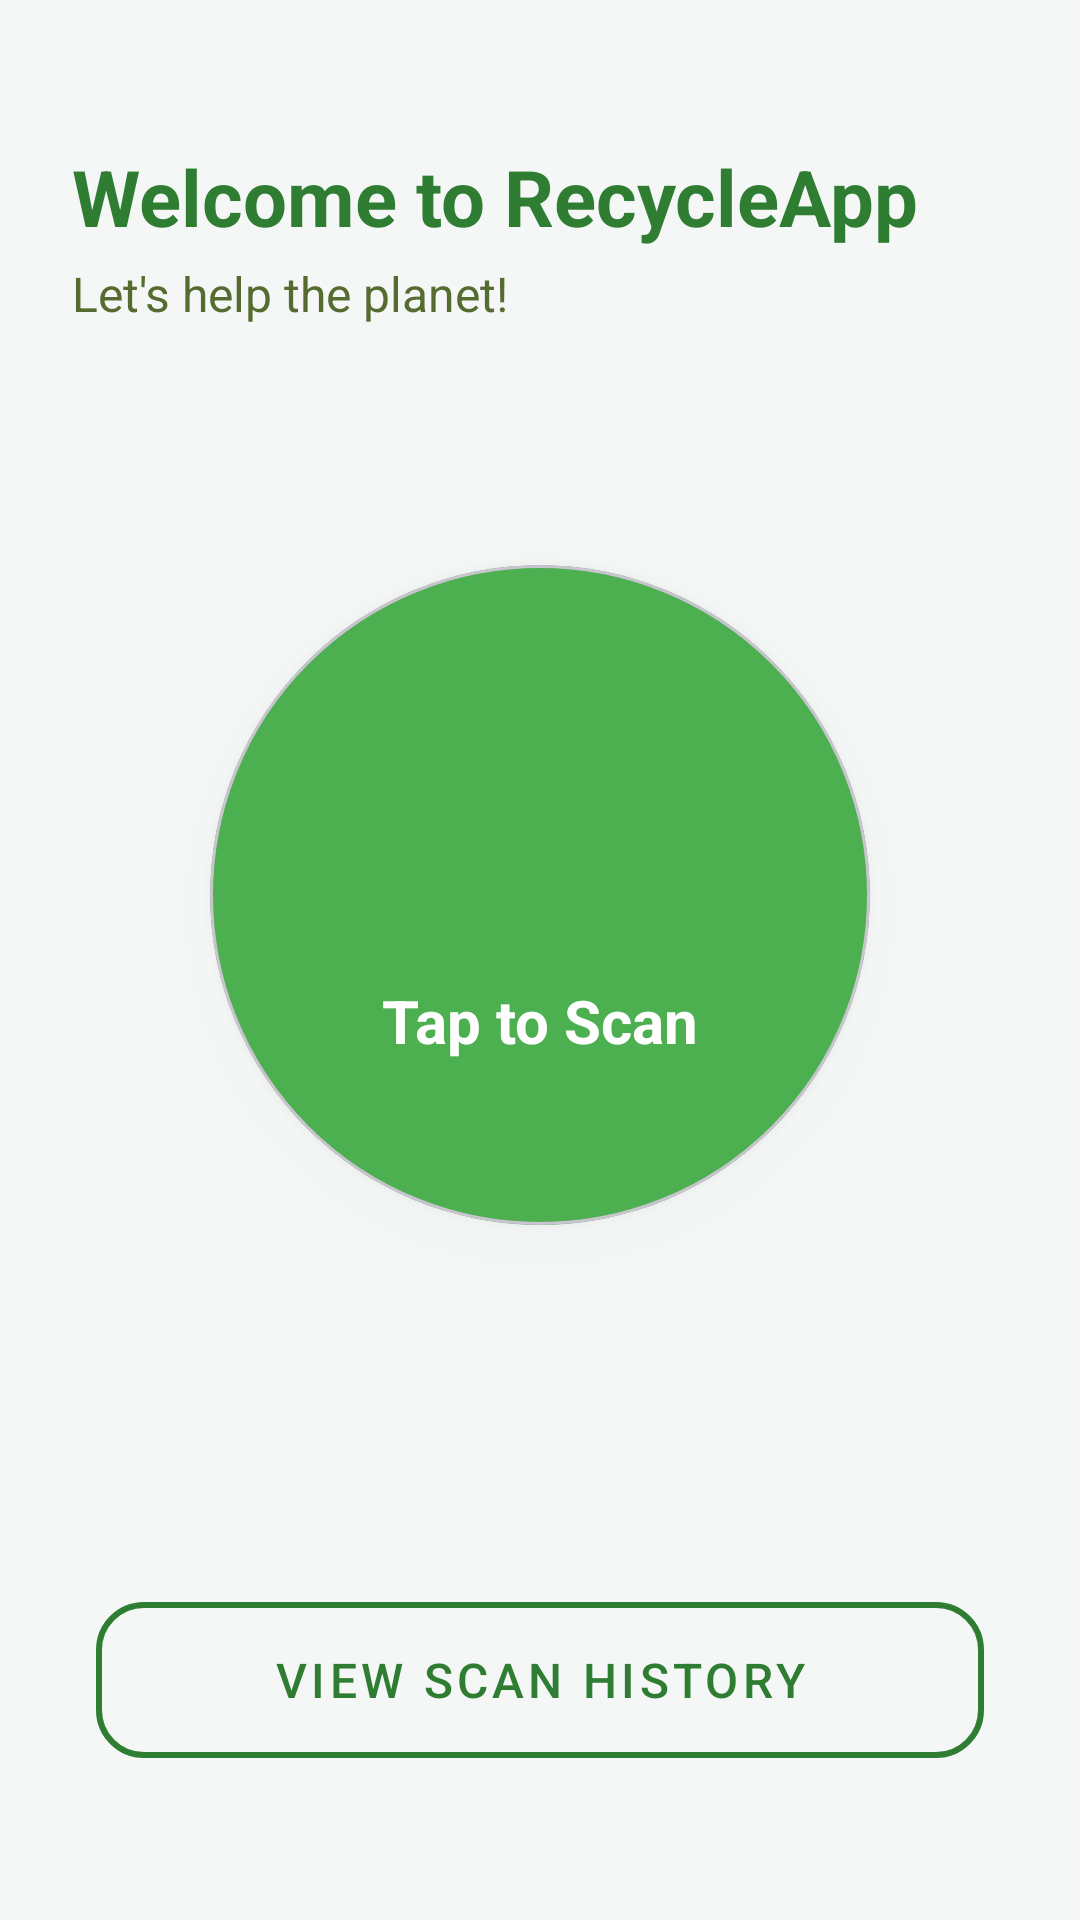

Write the Android layout XML for this screen, with the resource values it uses.
<!-- AndroidManifest.xml: application theme Theme.RecycleApp -->
<!-- res/layout/activity_main.xml -->
<?xml version="1.0" encoding="utf-8"?>
<androidx.constraintlayout.widget.ConstraintLayout xmlns:android="http://schemas.android.com/apk/res/android"
    xmlns:app="http://schemas.android.com/apk/res-auto"
    xmlns:tools="http://schemas.android.com/tools"
    android:id="@+id/main"
    android:layout_width="match_parent"
    android:layout_height="match_parent"
    android:background="#F4F7F6"
    tools:context=".MainActivity">

    <TextView
        android:id="@+id/tvWelcome"
        android:layout_width="wrap_content"
        android:layout_height="wrap_content"
        android:layout_marginStart="24dp"
        android:layout_marginTop="48dp"
        android:text="Welcome to RecycleApp"
        android:textColor="#2E7D32"
        android:textSize="26sp"
        android:textStyle="bold"
        app:layout_constraintStart_toStartOf="parent"
        app:layout_constraintTop_toTopOf="parent" />

    <TextView
        android:id="@+id/tvSubtitle"
        android:layout_width="wrap_content"
        android:layout_height="wrap_content"
        android:layout_marginStart="24dp"
        android:layout_marginTop="4dp"
        android:text="Let's help the planet!"
        android:textColor="#556B2F"
        android:textSize="16sp"
        app:layout_constraintStart_toStartOf="parent"
        app:layout_constraintTop_toBottomOf="@id/tvWelcome" />

    <com.google.android.material.card.MaterialCardView
        android:id="@+id/scanBttn"
        android:layout_width="220dp"
        android:layout_height="220dp"
        android:clickable="true"
        android:focusable="true"
        android:foreground="?android:attr/selectableItemBackground"
        app:cardBackgroundColor="#4CAF50"
        app:cardCornerRadius="110dp"
        app:cardElevation="8dp"
        app:layout_constraintBottom_toTopOf="@+id/historyBttn"
        app:layout_constraintEnd_toEndOf="parent"
        app:layout_constraintStart_toStartOf="parent"
        app:layout_constraintTop_toBottomOf="@+id/tvSubtitle"
        app:layout_constraintVertical_bias="0.4">

        <LinearLayout
            android:layout_width="match_parent"
            android:layout_height="match_parent"
            android:gravity="center"
            android:orientation="vertical">

            <ImageView
                android:layout_width="72dp"
                android:layout_height="72dp"
                android:src="@drawable/ic_camera_scan"
                app:tint="#FFFFFF" />

            <TextView
                android:layout_width="wrap_content"
                android:layout_height="wrap_content"
                android:layout_marginTop="12dp"
                android:text="Tap to Scan"
                android:textColor="#FFFFFF"
                android:textSize="20sp"
                android:textStyle="bold" />
        </LinearLayout>
    </com.google.android.material.card.MaterialCardView>

    <com.google.android.material.button.MaterialButton
        android:id="@+id/historyBttn"
        style="@style/Widget.MaterialComponents.Button.OutlinedButton"
        android:layout_width="match_parent"
        android:layout_height="64dp"
        android:layout_marginHorizontal="32dp"
        android:layout_marginBottom="48dp"
        android:text="View Scan History"
        android:textColor="#2E7D32"
        android:textSize="16sp"
        app:cornerRadius="16dp"
        app:icon="@drawable/ic_history"
        app:iconTint="#2E7D32"
        app:layout_constraintBottom_toBottomOf="parent"
        app:layout_constraintEnd_toEndOf="parent"
        app:layout_constraintStart_toStartOf="parent"
        app:strokeColor="#2E7D32"
        app:strokeWidth="2dp" />

</androidx.constraintlayout.widget.ConstraintLayout>
<!-- resources referenced by this layout -->
<resources>
  <style name="Theme.RecycleApp" parent="Base.Theme.RecycleApp" />
  <style name="Base.Theme.RecycleApp" parent="Theme.Material3.DayNight.NoActionBar">
          
          
      </style>
</resources>
